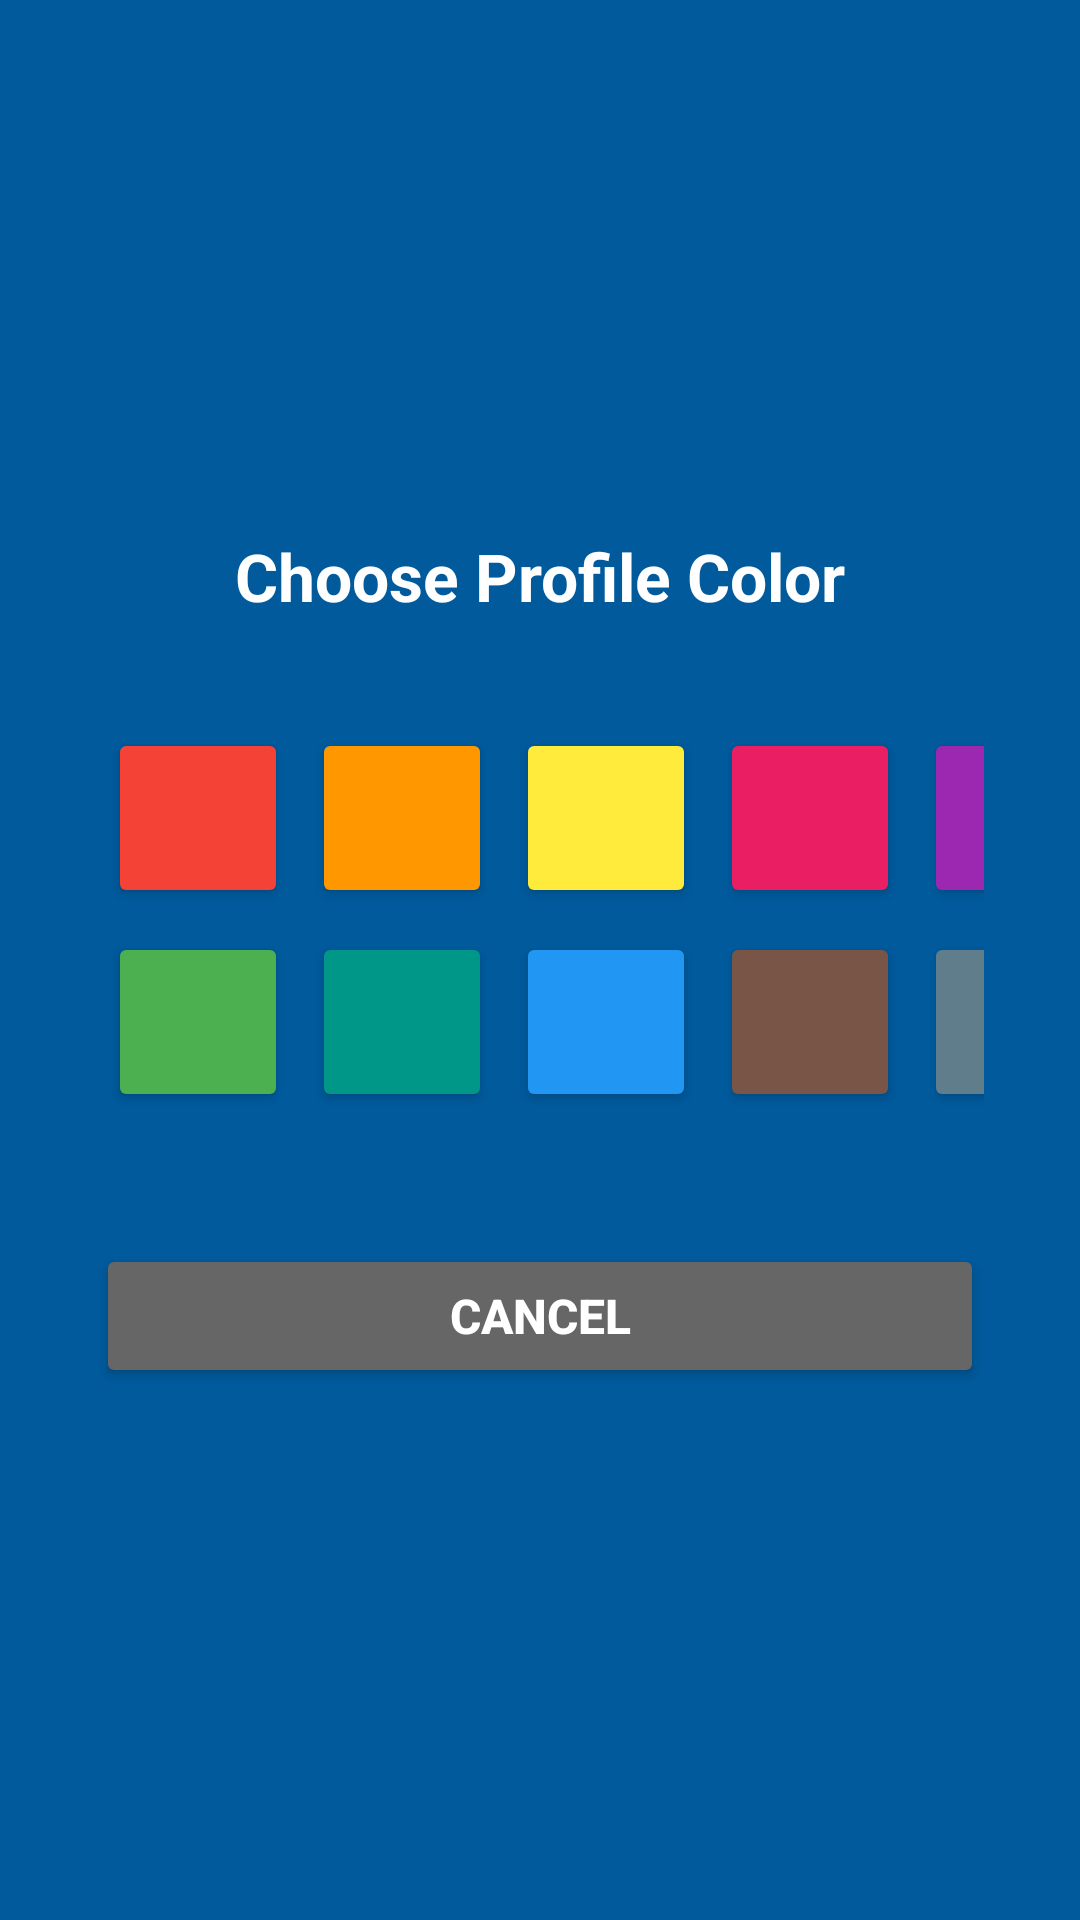

Produce the Android XML layout that renders to this screen, including the resource entries it uses.
<!-- AndroidManifest.xml: application theme Theme.Tutorly -->
<!-- res/layout/popup_color_picker.xml -->
<?xml version="1.0" encoding="utf-8"?>
<LinearLayout xmlns:android="http://schemas.android.com/apk/res/android"
    android:layout_width="match_parent"
    android:layout_height="wrap_content"
    android:background="#005A9C"
    android:orientation="vertical"
    android:padding="32dp"
    android:gravity="center">

    <TextView
        android:layout_width="match_parent"
        android:layout_height="wrap_content"
        android:layout_marginBottom="32dp"
        android:gravity="center"
        android:text="Choose Profile Color"
        android:textColor="#FFFFFF"
        android:textSize="22sp"
        android:textStyle="bold" />

    <GridLayout
        android:layout_width="wrap_content"
        android:layout_height="wrap_content"
        android:columnCount="5"
        android:layout_marginBottom="32dp"
        android:rowCount="2"
        android:layout_gravity="center">

        <Button
            android:id="@+id/color_red"
            android:layout_width="60dp"
            android:layout_height="60dp"
            android:layout_margin="4dp"
            android:backgroundTint="#F44336"
            android:text="" />

        <Button
            android:id="@+id/color_orange"
            android:layout_width="60dp"
            android:layout_height="60dp"
            android:layout_margin="4dp"
            android:backgroundTint="#FF9800"
            android:text="" />

        <Button
            android:id="@+id/color_yellow"
            android:layout_width="60dp"
            android:layout_height="60dp"
            android:layout_margin="4dp"
            android:backgroundTint="#FFEB3B"
            android:text="" />

        <Button
            android:id="@+id/color_pink"
            android:layout_width="60dp"
            android:layout_height="60dp"
            android:layout_margin="4dp"
            android:backgroundTint="#E91E63"
            android:text="" />

        <Button
            android:id="@+id/color_purple"
            android:layout_width="60dp"
            android:layout_height="60dp"
            android:layout_margin="4dp"
            android:backgroundTint="#9C27B0"
            android:text="" />

        <Button
            android:id="@+id/color_green"
            android:layout_width="60dp"
            android:layout_height="60dp"
            android:layout_margin="4dp"
            android:backgroundTint="#4CAF50"
            android:text="" />

        <Button
            android:id="@+id/color_teal"
            android:layout_width="60dp"
            android:layout_height="60dp"
            android:layout_margin="4dp"
            android:backgroundTint="#009688"
            android:text="" />

        <Button
            android:id="@+id/color_blue"
            android:layout_width="60dp"
            android:layout_height="60dp"
            android:layout_margin="4dp"
            android:backgroundTint="#2196F3"
            android:text="" />

        <Button
            android:id="@+id/color_brown"
            android:layout_width="60dp"
            android:layout_height="60dp"
            android:layout_margin="4dp"
            android:backgroundTint="#795548"
            android:text="" />

        <Button
            android:id="@+id/color_grey"
            android:layout_width="60dp"
            android:layout_height="60dp"
            android:layout_margin="4dp"
            android:backgroundTint="#607D8B"
            android:text="" />

    </GridLayout>

    <Button
        android:id="@+id/btn_cancel_color"
        android:layout_width="match_parent"
        android:layout_height="wrap_content"
        android:layout_marginTop="8dp"
        android:backgroundTint="#666666"
        android:text="Cancel"
        android:textColor="#FFFFFF"
        android:textSize="16sp"
        android:textStyle="bold" />

</LinearLayout>
<!-- resources referenced by this layout -->
<resources>
  <style name="Theme.Tutorly" parent="Theme.MaterialComponents.DayNight.NoActionBar">
          
          <item name="colorPrimary">@color/purple_500</item>
          <item name="colorPrimaryVariant">@color/purple_700</item>
          <item name="colorOnPrimary">@color/white</item>
          
          <item name="colorSecondary">@color/teal_200</item>
          <item name="colorSecondaryVariant">@color/teal_700</item>
          <item name="colorOnSecondary">@color/black</item>
          
          <item name="android:statusBarColor">?attr/colorPrimaryVariant</item>
          
      </style>
  <color name="purple_500">#FF6200EE</color>
  <color name="purple_700">#FF3700B3</color>
  <color name="white">#FFFFFFFF</color>
  <color name="teal_200">#FF03DAC5</color>
  <color name="teal_700">#FF018786</color>
  <color name="black">#FF000000</color>
</resources>
